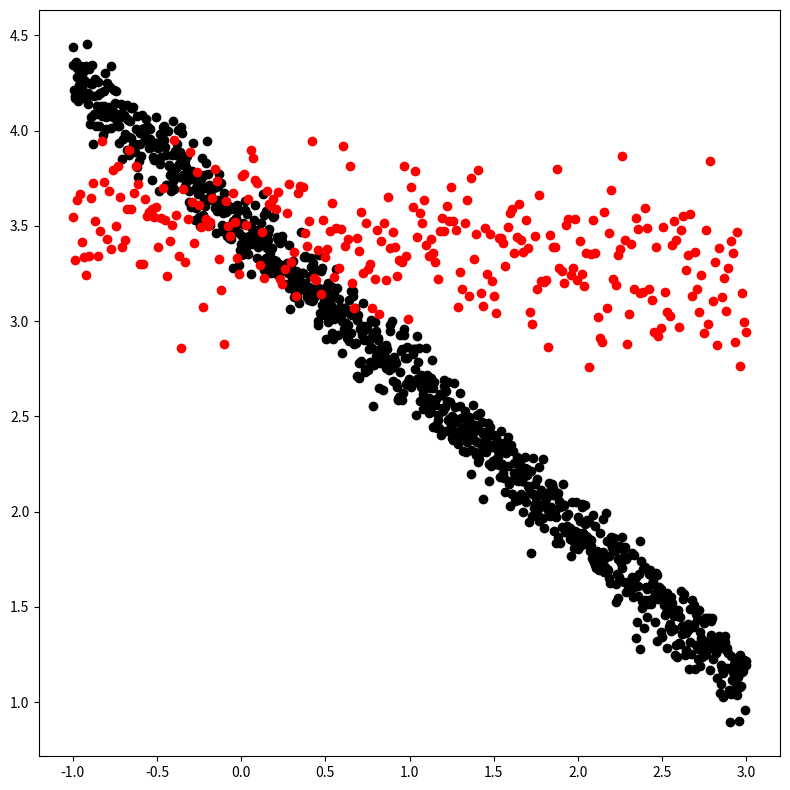

Source code (Python):
import numpy as np
from scipy.optimize import leastsq
from matplotlib import pyplot as plt


def least_squares(x: np.ndarray, y: np.ndarray, m: int) -> np.ndarray:
    p_init = np.random.rand(m + 1)
    differ_func = lambda p, x, y: np.poly1d(p)(x) - y
    p_lsq, _ = leastsq(differ_func, p_init, args=(x, y))
    return p_lsq


class Basic():

    def __init__(self) -> None:
        pass


class RANSAC(Basic):

    def __init__(self,
                 random_size: int,
                 exp_times: int,
                 inner_differ: float = 0.5,
                 inner_ratio: float = 1.0) -> None:
        super().__init__()
        self.__n = random_size
        self.__k = exp_times
        self.__w = inner_ratio
        self.__th = inner_differ

    def __group_split(self, x: np.ndarray, y: np.ndarray):
        inner_gp_i = np.random.choice(np.arange(x.shape[0]), self.__n)
        outer_gp_i = np.delete(np.arange(x.shape[0]), inner_gp_i)
        inner = np.array([x[inner_gp_i], y[inner_gp_i]])
        outer = np.array([x[outer_gp_i], y[outer_gp_i]])
        return inner, outer

    def main(self, x: np.ndarray, y: np.ndarray):
        inner, outer = self.__group_split(x, y)
        a = 1


class CoordsGenerator():

    def __init__(self, p_n: int, p_r: tuple, p_f: str, **kwargs) -> None:
        '''
        :param: p_n: number of points to be added
        :param: p_r: range of points to be added
        :param: p_f: function of points to be added
        '''
        self.__x = np.linspace(*p_r, p_n)
        self.__y = self.__func_choose(p_f, **kwargs)

    @property
    def x(self):
        return self.__x

    @property
    def y(self):
        return self.__y

    def __sin(self, A: float = 1.0, w: float = 2 * np.pi, phi: float = 0.0):
        return A * np.sin(w * self.__x + phi)

    def __basic(self, k: float = 1.0, b: float = 0.0):
        return k * self.__x + b

    def __func_choose(self, func: str, **kwargs):
        if func == "basic":
            return self.__basic(**kwargs)
        elif func == "sin":
            return self.__sin(**kwargs)

    def add_noise(self, loc: float = 0, var: float = 1):
        noise = np.random.normal(loc, var, self.__x.shape)
        self.__y = self.__y + noise


def main():
    true_coords = CoordsGenerator(1000, (-1, 3), "basic", k=-0.8, b=3.5)
    true_coords.add_noise(var=0.1)
    false_coords = CoordsGenerator(300, (-1, 3), "basic", k=-0.1, b=3.5)
    false_coords.add_noise(var=0.2)
    fig, ax = plt.subplots(1, 1, figsize=(8, 8))
    ax.plot(true_coords.x, true_coords.y, "ko")
    ax.plot(false_coords.x, false_coords.y, "ro")
    fig.tight_layout()

    x_tot = np.concatenate((true_coords.x, false_coords.x))
    y_tot = np.concatenate((true_coords.y, false_coords.y))
    ransac = RANSAC(50, 100)
    ransac.main(x_tot, y_tot)
    a = 1
    pass


if __name__ == "__main__":
    main()